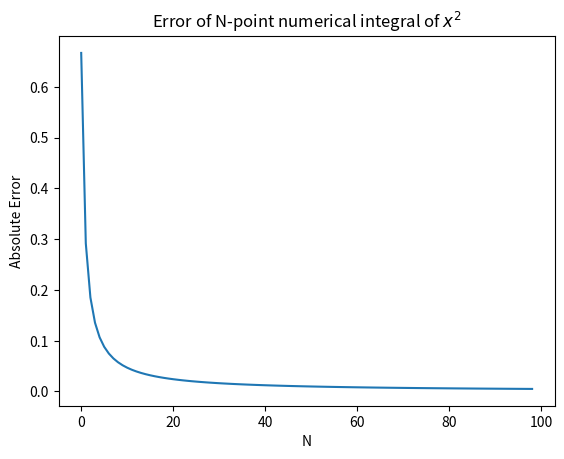

Write Python code to recreate this figure.
def integrate(f, a, b, N):
    dx = float(b-a)/N
    integral_sum = 0
    for i in range(1, N+1):
        x = a + dx*i
        integral_sum += f(x)*dx
    return integral_sum

def midpoint_integrate(f, a, b, N):
    dx = float(b-a)/N
    integral_sum = 0
    for i in range(1, N+1):
        x = a + dx*(i-0.5)
        integral_sum += f(x)*dx
    return integral_sum


if __name__ == "__main__":
    import matplotlib.pyplot as plt
    a = 0; b = 1
    f = lambda x: x**2
    nr_of_Ns = 100
    integral_actual = [1./3]*nr_of_Ns
    integral_calculated = []
    error = []
    for N in range(1, nr_of_Ns):
        integral_calculated.append( integrate(f, a, b, N) )
        error.append( abs(integral_calculated[-1] - integral_actual[0]) )

    plt.plot(error)
    plt.title("Error of N-point numerical integral of $x^2$")
    plt.xlabel("N")
    plt.ylabel("Absolute Error")
    plt.savefig("quadratic_error.pdf")
